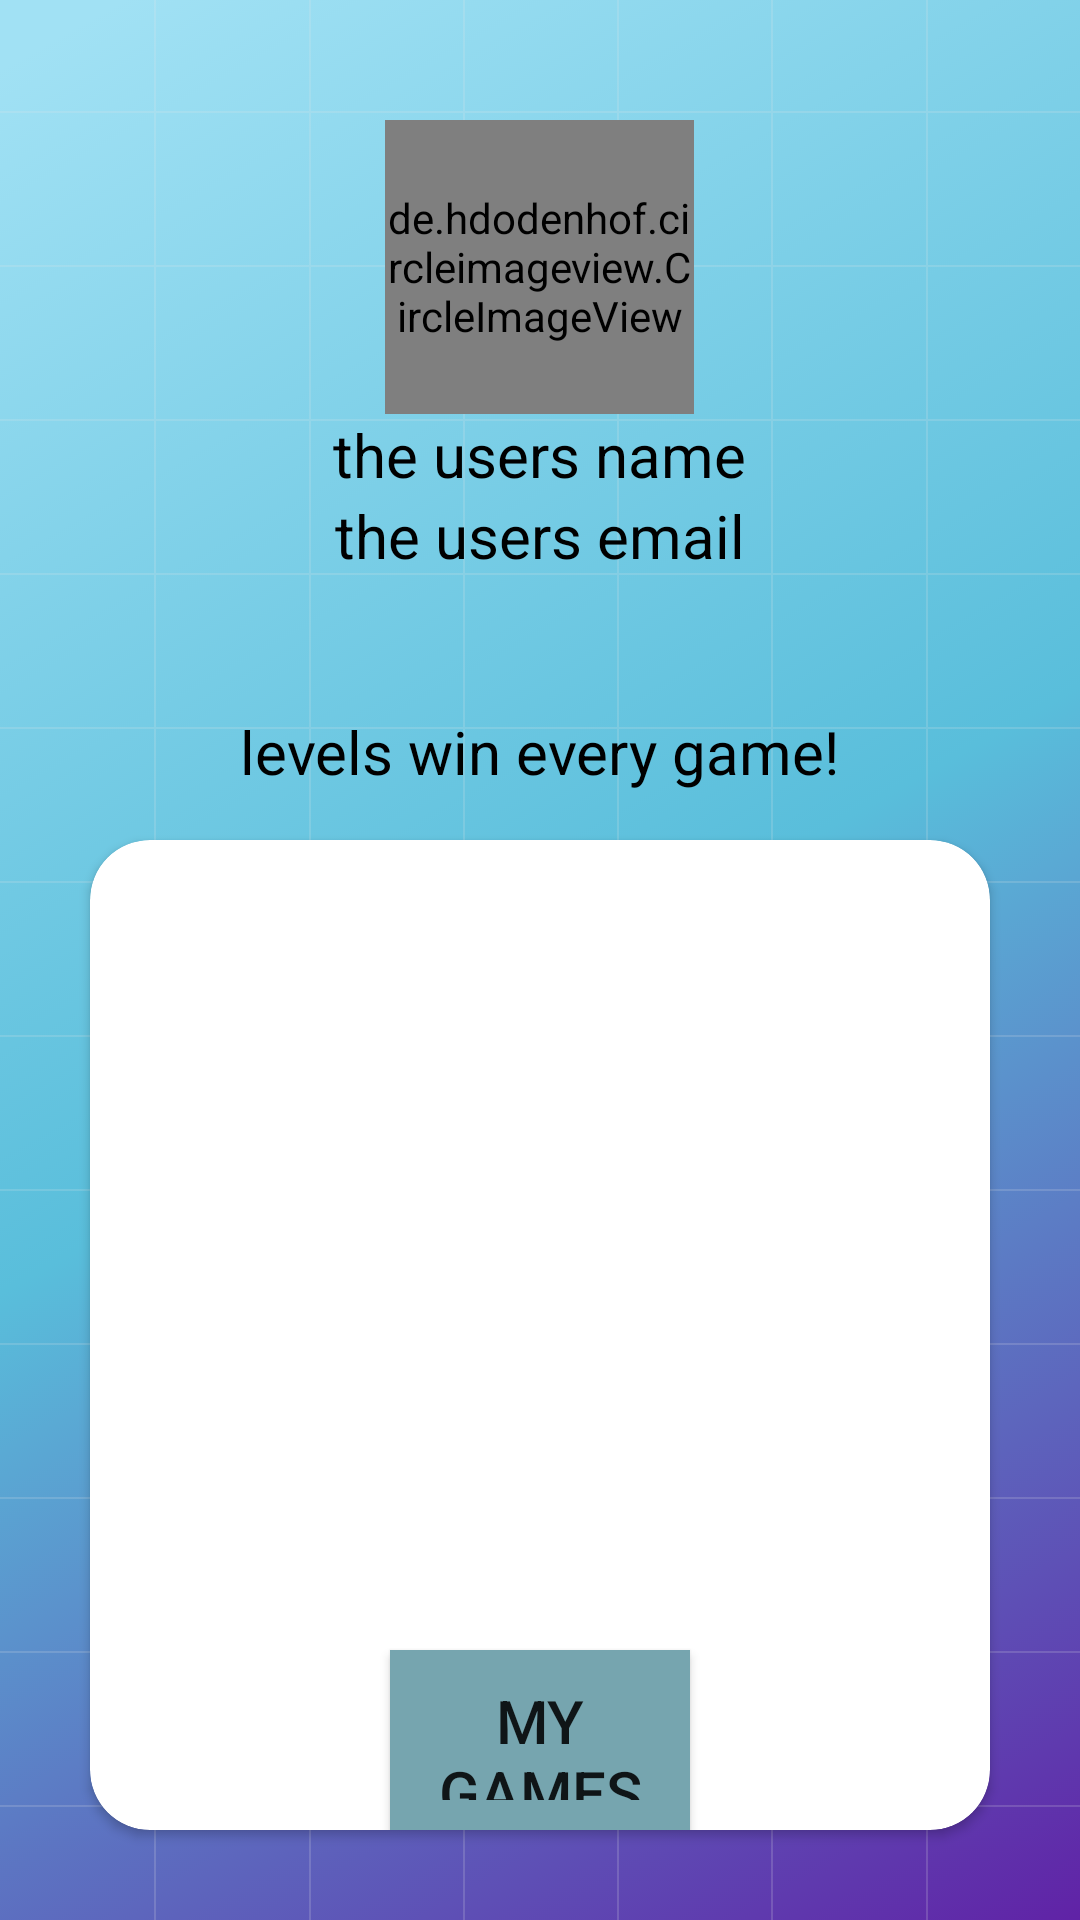

Write the Android layout XML for this screen, with the resource values it uses.
<!-- AndroidManifest.xml: application theme Theme.CarbonJava -->
<!-- res/layout/fragment_profile.xml -->
<?xml version="1.0" encoding="utf-8"?>
<RelativeLayout xmlns:android="http://schemas.android.com/apk/res/android"
    xmlns:app="http://schemas.android.com/apk/res-auto"
    xmlns:tools="http://schemas.android.com/tools"
    android:layout_width="match_parent"
    android:layout_height="match_parent"
    android:background="@drawable/backgroundwelcome"
    android:orientation="vertical"
    tools:context=".ProfileActivity">

    <de.hdodenhof.circleimageview.CircleImageView
        android:id="@+id/imageViewProfile"
        android:layout_width="103dp"
        android:layout_height="98dp"
        android:layout_centerHorizontal="true"
        android:layout_marginTop="40dp"
        android:src="@drawable/profileimage" />

    <TextView
        android:id="@+id/usersName"
        android:layout_width="wrap_content"
        android:layout_height="wrap_content"
        android:layout_below="@+id/imageViewProfile"
        android:layout_centerHorizontal="true"
        android:textColor="@color/black"
        android:text="the users name"
        android:textSize="20dp"
        />
    <TextView
        android:id="@+id/usersText"
        android:layout_width="wrap_content"
        android:layout_height="wrap_content"
        android:layout_below="@+id/usersName"
        android:layout_centerHorizontal="true"
        android:textColor="@color/black"
        android:text="the users email"
        android:textSize="20dp"
        />
    <Button
        android:id="@+id/buttonCamera"
        android:layout_width="45dp"
        android:layout_height="35dp"
        android:layout_below="@+id/usersText"
        android:layout_centerHorizontal="true"
        android:background="@drawable/ic_baseline_camera_alt_24"
        />
    <TextView
        android:layout_width="wrap_content"
        android:layout_height="wrap_content"
        android:layout_centerHorizontal="true"
        android:text="levels win every game!"
        android:textSize="20dp"
        android:textColor="@color/black"
        android:layout_marginTop="10dp"
        android:layout_below="@id/buttonCamera"
        />

    <androidx.cardview.widget.CardView
        android:layout_width="385dp"
        android:layout_height="330dp"
        android:layout_alignParentBottom="true"
        android:layout_marginStart="30dp"
        android:layout_marginEnd="30dp"
        android:layout_marginBottom="30dp"
        app:cardCornerRadius="20dp">

        <ListView
            android:id="@+id/listView"
            android:layout_width="match_parent"
            android:layout_height="match_parent"
            android:layout_marginLeft="8dp"
            android:layout_marginTop="8dp"
            android:layout_marginRight="8dp"
            android:layout_marginBottom="64dp"
            android:descendantFocusability="blocksDescendants"
            android:padding="20dp"
            android:visibility="visible" />

        <Button
            android:id="@+id/Array"
            android:layout_width="wrap_content"
            android:layout_height="wrap_content"
            android:layout_marginHorizontal="100dp"
            android:layout_marginTop="270dp"
            android:background="#76a5af"
            android:padding="10dp"
            android:text="my games"
            android:textSize="20dp" />
    </androidx.cardview.widget.CardView>


</RelativeLayout>
<!-- resources referenced by this layout -->
<resources>
  <color name="black">#FF000000</color>
  <!-- drawable backgroundwelcome: png bitmap (drawable, 631947 bytes) -->
  <style name="Theme.CarbonJava" parent="Theme.AppCompat.Light.DarkActionBar">
          
          <item name="colorPrimary">@color/purple_500</item>
          <item name="colorPrimaryVariant">@color/purple_700</item>
          <item name="colorOnPrimary">@color/white</item>
          
          <item name="colorSecondary">@color/teal_200</item>
          <item name="colorSecondaryVariant">@color/teal_700</item>
          <item name="colorOnSecondary">@color/black</item>
          
          <item name="android:statusBarColor" tools:targetApi="l">?attr/colorPrimaryVariant</item>
          
      </style>
  <color name="purple_500">#FF6200EE</color>
  <color name="purple_700">#FF3700B3</color>
  <color name="white">#FFFFFFFF</color>
  <color name="teal_200">#FF03DAC5</color>
  <color name="teal_700">#FF018786</color>
</resources>
